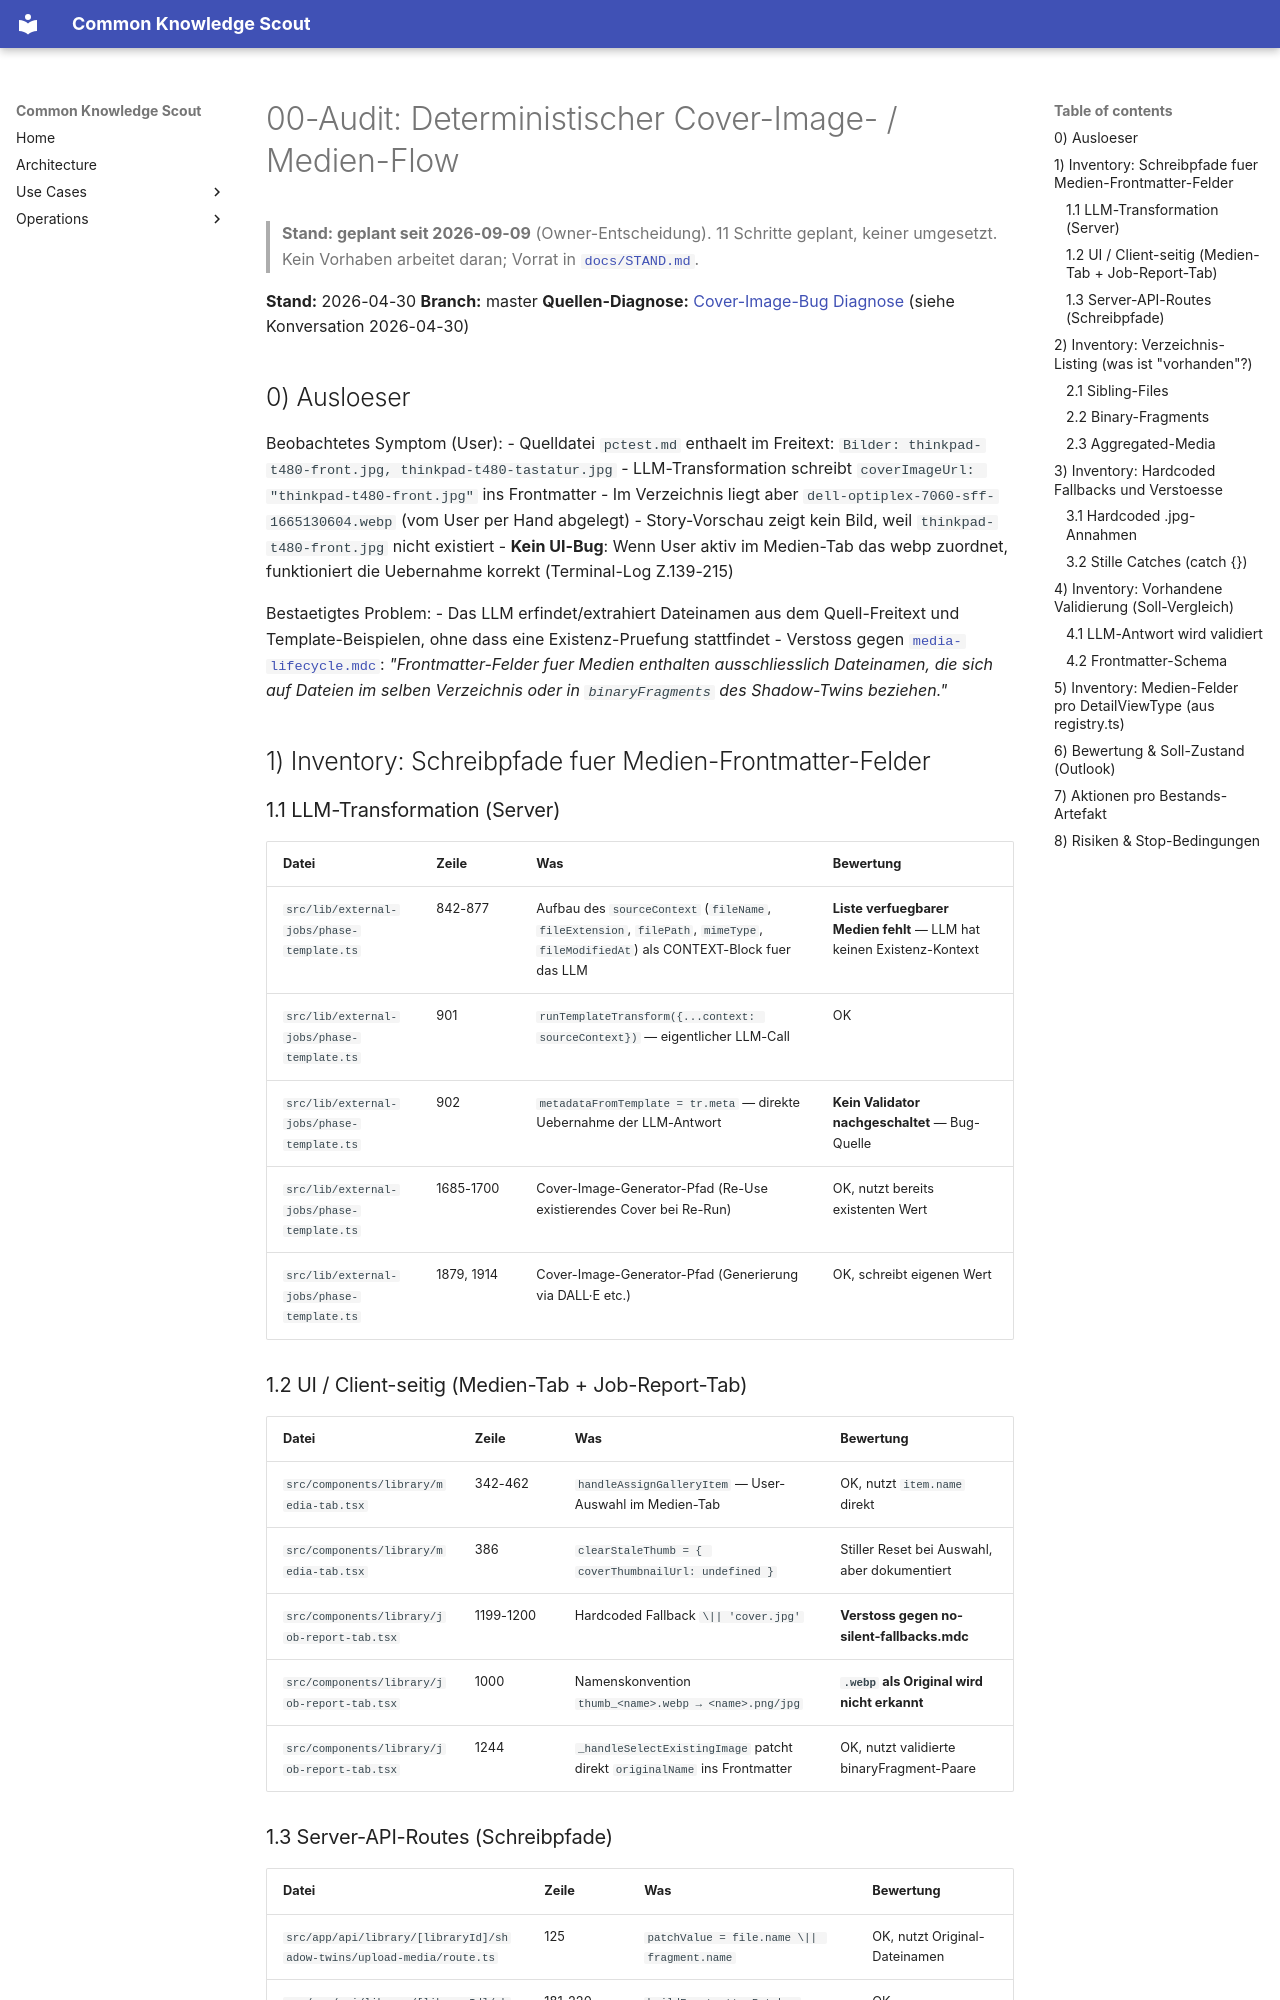

repository: bCommonsLAB/CommonKnowledgeScout · page: refactor/cover-image-deterministic-flow/00-audit.html · generator: mkdocs

# 00-Audit: Deterministischer Cover-Image- / Medien-Flow

> **Stand: geplant seit 2026-09-09** (Owner-Entscheidung). 11 Schritte geplant, keiner umgesetzt.
> Kein Vorhaben arbeitet daran; Vorrat in [`docs/STAND.md`](../../STAND.md).

**Stand:** 2026-04-30
**Branch:** master
**Quellen-Diagnose:** [Cover-Image-Bug Diagnose](#) (siehe Konversation 2026-04-30)

## 0) Ausloeser

Beobachtetes Symptom (User):
- Quelldatei `pctest.md` enthaelt im Freitext: `Bilder: thinkpad-t480-front.jpg, thinkpad-t480-tastatur.jpg`
- LLM-Transformation schreibt `coverImageUrl: "thinkpad-t480-front.jpg"` ins Frontmatter
- Im Verzeichnis liegt aber `dell-optiplex-7060-sff-1665130604.webp` (vom User per Hand abgelegt)
- Story-Vorschau zeigt kein Bild, weil `thinkpad-t480-front.jpg` nicht existiert
- **Kein UI-Bug**: Wenn User aktiv im Medien-Tab das webp zuordnet, funktioniert die Uebernahme korrekt (Terminal-Log Z.139-215)

Bestaetigtes Problem:
- Das LLM erfindet/extrahiert Dateinamen aus dem Quell-Freitext und Template-Beispielen, ohne dass eine Existenz-Pruefung stattfindet
- Verstoss gegen [`media-lifecycle.mdc`](../../contracts/media-lifecycle.md): _"Frontmatter-Felder fuer Medien enthalten ausschliesslich Dateinamen, die sich auf Dateien im selben Verzeichnis oder in `binaryFragments` des Shadow-Twins beziehen."_

## 1) Inventory: Schreibpfade fuer Medien-Frontmatter-Felder

### 1.1 LLM-Transformation (Server)

| Datei | Zeile | Was | Bewertung |
|---|---|---|---|
| `src/lib/external-jobs/phase-template.ts` | 842-877 | Aufbau des `sourceContext` (`fileName`, `fileExtension`, `filePath`, `mimeType`, `fileModifiedAt`) als CONTEXT-Block fuer das LLM | **Liste verfuegbarer Medien fehlt** — LLM hat keinen Existenz-Kontext |
| `src/lib/external-jobs/phase-template.ts` | 901 | `runTemplateTransform({...context: sourceContext})` — eigentlicher LLM-Call | OK |
| `src/lib/external-jobs/phase-template.ts` | 902 | `metadataFromTemplate = tr.meta` — direkte Uebernahme der LLM-Antwort | **Kein Validator nachgeschaltet** — Bug-Quelle |
| `src/lib/external-jobs/phase-template.ts` | 1685-1700 | Cover-Image-Generator-Pfad (Re-Use existierendes Cover bei Re-Run) | OK, nutzt bereits existenten Wert |
| `src/lib/external-jobs/phase-template.ts` | 1879, 1914 | Cover-Image-Generator-Pfad (Generierung via DALL·E etc.) | OK, schreibt eigenen Wert |
